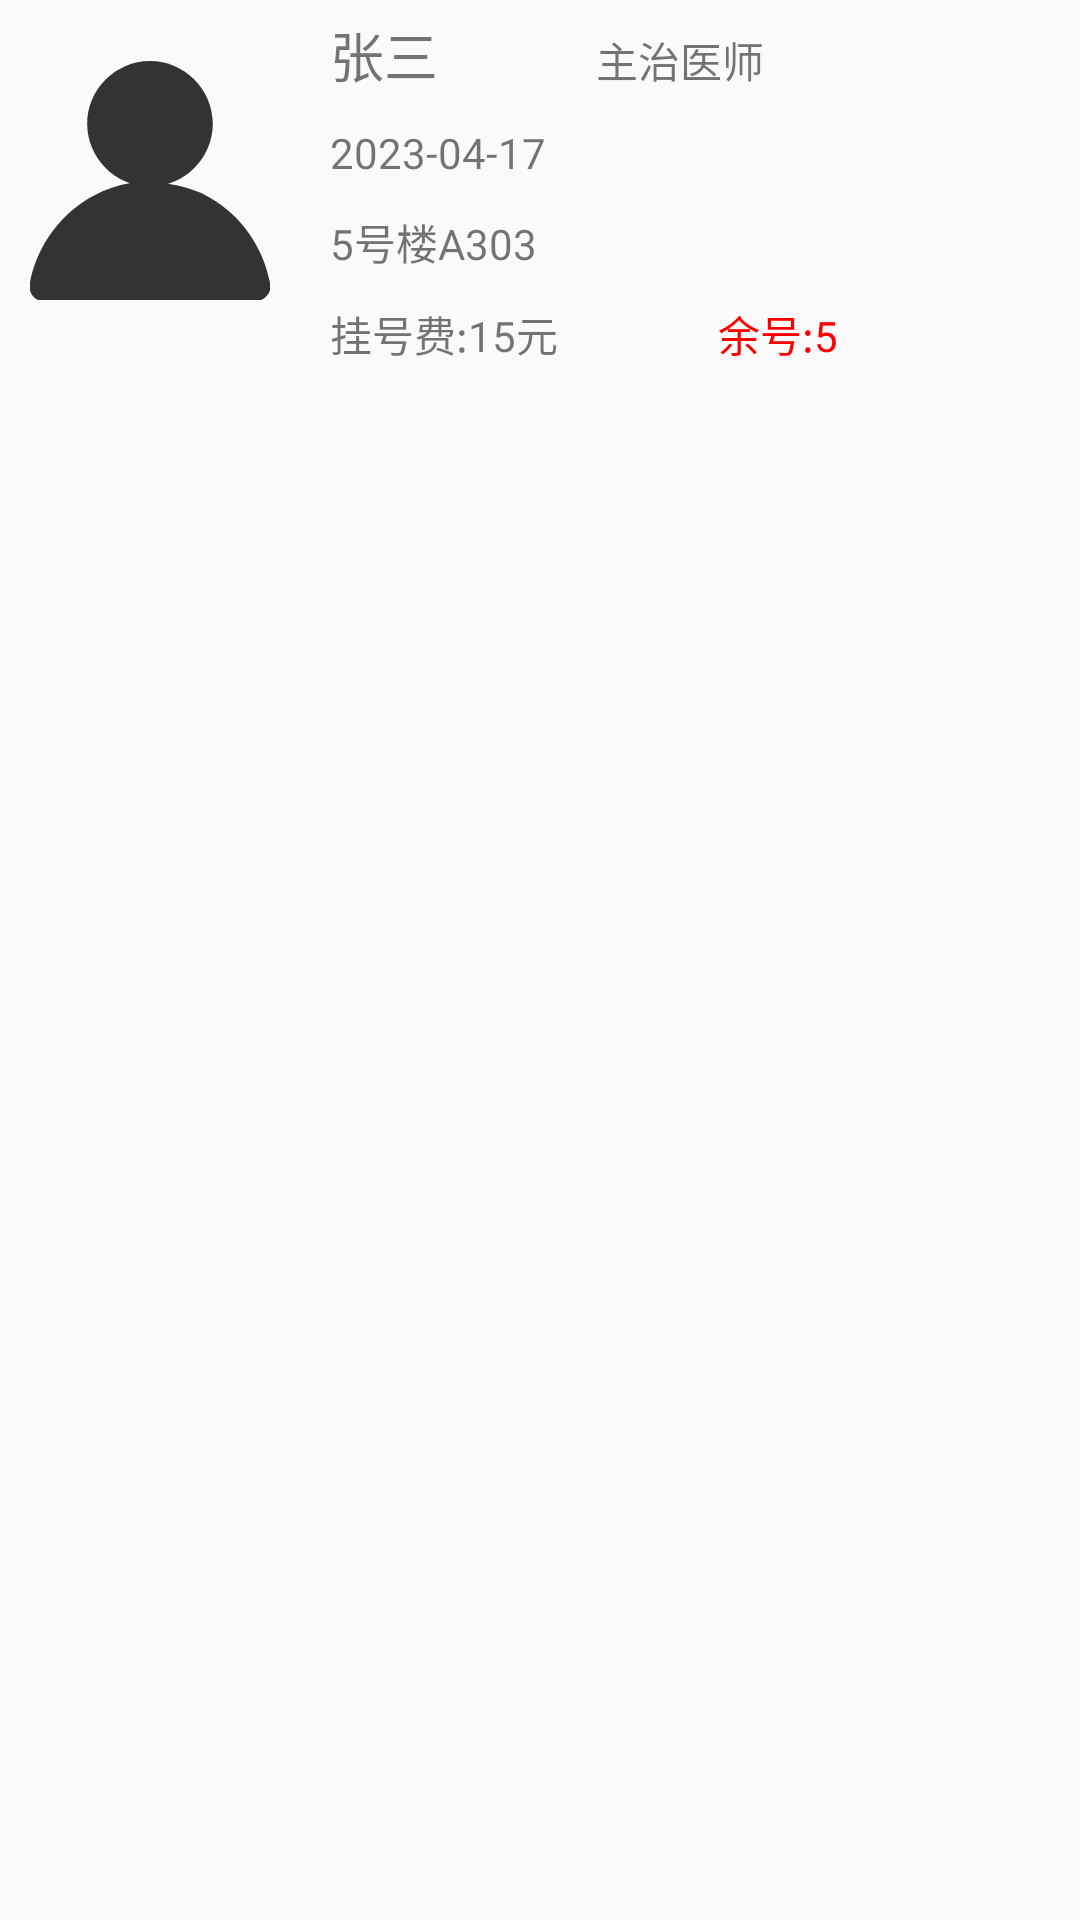

Reconstruct the res/layout file that produces this screen, plus the resources it refers to.
<!-- AndroidManifest.xml: application theme Theme.Curriculumdesign2 -->
<!-- res/layout/schedule_doctor_row_view.xml -->
<?xml version="1.0" encoding="utf-8"?>
<LinearLayout xmlns:android="http://schemas.android.com/apk/res/android"
    android:layout_width="match_parent"
    android:layout_height="wrap_content"
    android:orientation="horizontal"
    android:layout_marginBottom="10dp">

    <ImageView
        android:id="@+id/iv_photo"
        android:layout_width="80dp"
        android:layout_height="100dp"
        android:layout_margin="10dp"
        android:src="@drawable/ic_myself_black"/>

    <LinearLayout
        android:layout_width="match_parent"
        android:layout_height="match_parent"
        android:orientation="vertical"
        android:layout_marginLeft="10dp">

        <LinearLayout
            android:id="@+id/first_row"
            android:layout_width="match_parent"
            android:layout_height="wrap_content"
            android:orientation="horizontal"
            android:layout_marginTop="5dp">

            <TextView
                android:id="@+id/schedule_name"
                android:layout_width="wrap_content"
                android:layout_height="wrap_content"
                android:textSize="18sp"
                android:layout_weight="1"
                android:text="张三" />

            <TextView
                android:id="@+id/schedule_identity"
                android:layout_width="wrap_content"
                android:layout_height="wrap_content"
                android:layout_weight="2"
                android:text="主治医师"/>
        </LinearLayout>

        <LinearLayout
            android:layout_width="match_parent"
            android:layout_height="wrap_content"
            android:layout_marginTop="10dp"
            android:orientation="horizontal">

            <TextView
                android:id="@+id/schedule_date"
                android:layout_width="wrap_content"
                android:layout_height="wrap_content"
                android:text="2023-04-17"/>
        </LinearLayout>

        <LinearLayout
            android:layout_width="match_parent"
            android:layout_height="wrap_content"
            android:layout_marginTop="10dp"
            android:orientation="horizontal">

            <TextView
                android:id="@+id/schedule_location"
                android:layout_width="wrap_content"
                android:layout_height="wrap_content"
                android:text="5号楼A303"/>
        </LinearLayout>

        <LinearLayout
            android:layout_width="match_parent"
            android:layout_height="wrap_content"
            android:layout_marginTop="10dp"
            android:orientation="horizontal">

            <TextView
                android:layout_width="wrap_content"
                android:layout_height="wrap_content"
                android:text="挂号费:"/>
            <TextView
                android:id="@+id/schedule_cost"
                android:layout_width="wrap_content"
                android:layout_height="wrap_content"
                android:text="15"/>
            <TextView
                android:layout_width="wrap_content"
                android:layout_height="wrap_content"
                android:layout_weight="2"
                android:text="元"/>
            <TextView
                android:layout_width="wrap_content"
                android:layout_height="wrap_content"
                android:textColor="@color/red"
                android:text="余号:"/>
            <TextView
                android:id="@+id/schedule_rest"
                android:layout_width="wrap_content"
                android:layout_height="wrap_content"
                android:layout_weight="3"
                android:textColor="@color/red"
                android:text="5"/>
        </LinearLayout>
    </LinearLayout>



</LinearLayout>
<!-- resources referenced by this layout -->
<resources>
  <color name="red">#f00</color>
  <!-- drawable ic_myself_black: vector/xml drawable (drawable, 2030 chars, omitted) -->
  <style name="Theme.Curriculumdesign2" parent="Theme.MaterialComponents.DayNight.DarkActionBar.Bridge">
          
          <item name="colorPrimary">@color/bar</item>
          <item name="colorPrimaryVariant">@color/back</item>
          <item name="colorOnPrimary">@color/white</item>
          
          <item name="colorSecondary">@color/teal_200</item>
          <item name="colorSecondaryVariant">@color/teal_700</item>
          <item name="colorOnSecondary">@color/black</item>
          
          <item name="android:statusBarColor" tools:targetApi="l">@color/bar</item>
          
      </style>
  <color name="bar">#58B</color>
  <color name="back">#369</color>
  <color name="white">#FFFFFFFF</color>
  <color name="teal_200">#FF03DAC5</color>
  <color name="teal_700">#FF018786</color>
  <color name="black">#FF000000</color>
</resources>
